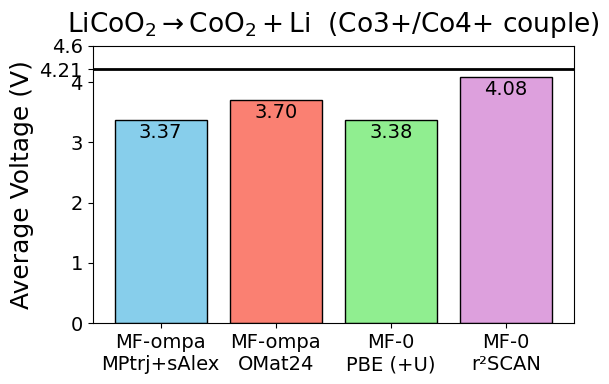

Here is the Python script that generated this plot:
# Modified from agent's solution: adjusted font family and sizes for publication
import matplotlib
matplotlib.use("Agg")     # comment out to show an on-screen window
import matplotlib.pyplot as plt

# Use Arial font and larger text sizes
plt.rcParams["font.family"]      = "Arial"
plt.rcParams["font.size"]        = 12   # base
plt.rcParams["axes.labelsize"]   = 18   # x/y label
plt.rcParams["xtick.labelsize"]  = 14   # x ticks
plt.rcParams["ytick.labelsize"]  = 14   # y ticks
plt.rcParams["mathtext.fontset"] = "custom"
plt.rcParams["mathtext.rm"]      = "Arial"
plt.rcParams["mathtext.default"] = "rm"

# ----------------------------------------------------------------------
# Data
# ----------------------------------------------------------------------
models   = ["MF-ompa\nMPtrj+sAlex",
            "MF-ompa\nOMat24",
            "MF-0\nPBE (+U)",
            "MF-0\nr²SCAN"]
voltages = [3.368, 3.704, 3.377, 4.078]   # V
colors   = ["skyblue", "salmon", "lightgreen", "plum"]

# ----------------------------------------------------------------------
# Plot
# ----------------------------------------------------------------------
fig, ax = plt.subplots(figsize=(6, 4))
bars = ax.bar(models, voltages, color=colors, edgecolor="black", zorder=2)

# Reference line at 4.21 V
ref_v = 4.21
ax.axhline(ref_v, color="black", linewidth=2, zorder=1)

# Axes styling
ax.set_ylabel("Average Voltage (V)")
ax.set_ylim(0, 4.6)                           # some head-room
# Add 4.21 as a y-axis tick label
yticks = [0, 1, 2, 3, 4, ref_v, 4.6]
ax.set_yticks(yticks)
ax.set_yticklabels(['0', '1', '2', '3', '4', '4.21', '4.6'])

ax.set_title(
    r"$\mathrm{LiCoO_2} \rightarrow \mathrm{CoO_2} + \mathrm{Li}$  (Co3+/Co4+ couple)",
    fontsize=19,
    pad=10,
)

# Numeric labels inside bars (top-center, slightly below the top)
for rect, v in zip(bars, voltages):
    ax.text(rect.get_x() + rect.get_width()/2,
            v - 0.05,                         # 0.05 V below the bar top
            f"{v:.2f}",
            ha="center", va="top", fontsize=14, color="black")

# ----------------------------------------------------------------------
plt.tight_layout()
plt.savefig("average_voltage_models_labeled.png", dpi=300)
print("Saved figure as average_voltage_LixCoO2_0_x_1_models_labeled.png")
